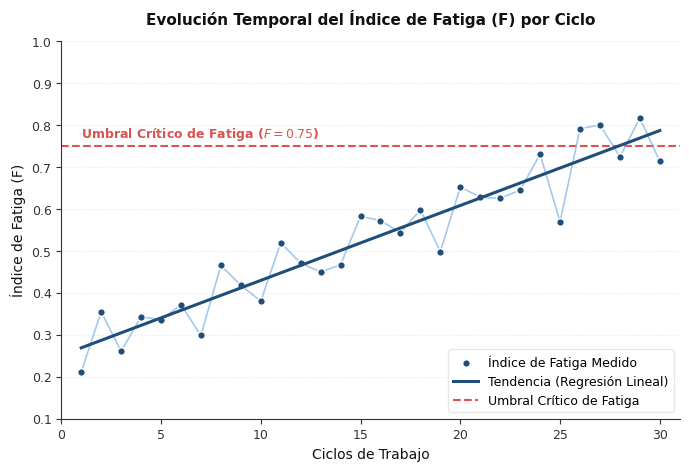

This figure's Python source:
import numpy as np
import matplotlib.pyplot as plt
from scipy import stats
import os

# Set random seed for reproducibility
np.random.seed(30)

# Generate synthetic data for 30 work cycles
cycles = np.arange(1, 31)
# Base linear growth: fatigue starts at 0.25 and rises by 0.018 per cycle
base_fatigue = 0.25 + 0.018 * cycles
# Add realistic gaussian noise to represent daily/momentary fluctuations
noise = np.random.normal(0, 0.045, len(cycles))
fatigue_index = np.clip(base_fatigue + noise, 0.0, 1.0)

# Calculate linear regression trend
slope, intercept, r_value, p_value, std_err = stats.linregress(cycles, fatigue_index)
trend_line = slope * cycles + intercept

# Define Critical Fatigue Threshold (e.g., at 0.75)
threshold = 0.75

# Visual styling for academic publication (IEEE style)
plt.rcParams['font.family'] = 'sans-serif'
plt.rcParams['font.sans-serif'] = ['DejaVu Sans', 'Arial', 'Helvetica']
plt.rcParams['axes.edgecolor'] = '#333333'
plt.rcParams['axes.linewidth'] = 0.8
plt.rcParams['xtick.color'] = '#333333'
plt.rcParams['ytick.color'] = '#333333'

fig, ax = plt.subplots(figsize=(7, 4.8), dpi=300)

# Plot actual noisy measurements (individual cycle data)
ax.plot(cycles, fatigue_index, color='#7fb2e5', linestyle='-', linewidth=1.2, alpha=0.7, zorder=2)
ax.scatter(cycles, fatigue_index, color='#1f4e79', edgecolor='w', s=30, label='Índice de Fatiga Medido', zorder=3)

# Plot the regression trend line (highlighted)
ax.plot(cycles, trend_line, color='#1f4e79', linestyle='-', linewidth=2.2, label='Tendencia (Regresión Lineal)', zorder=4)

# Plot the threshold line
ax.axhline(y=threshold, color='#d9534f', linestyle='--', linewidth=1.5, label='Umbral Crítico de Fatiga', zorder=1)

# Annotate threshold line
ax.text(1, threshold + 0.02, 'Umbral Crítico de Fatiga ($F = 0.75$)', fontsize=9, color='#d9534f', fontweight='semibold')

# Set labels and title
ax.set_xlabel('Ciclos de Trabajo', fontsize=10, color='#111111')
ax.set_ylabel('Índice de Fatiga (F)', fontsize=10, color='#111111')
ax.set_title('Evolución Temporal del Índice de Fatiga (F) por Ciclo', fontsize=11, fontweight='bold', pad=12, color='#111111')

# Set limits
ax.set_xlim(0, 31)
ax.set_ylim(0.1, 1.0)
ax.set_xticks(np.arange(0, 31, 5))

# Subtle grid only on Y-axis
ax.grid(True, axis='y', linestyle=':', alpha=0.5, color='#cccccc', zorder=0)

# Hide top and right spines
ax.spines['top'].set_visible(False)
ax.spines['right'].set_visible(False)
ax.tick_params(labelsize=9)

# Legend positioning
ax.legend(loc='lower right', frameon=True, facecolor='#ffffff', edgecolor='#e2e2e2', fontsize=9)

plt.tight_layout()

# Save path on Desktop
desktop_path = r"C:\Users\dsant\Desktop\evolucion_fatiga.png"
plt.savefig(desktop_path, dpi=300, bbox_inches='tight')
print(f"Fatigue evolution graph saved successfully to {desktop_path}")
